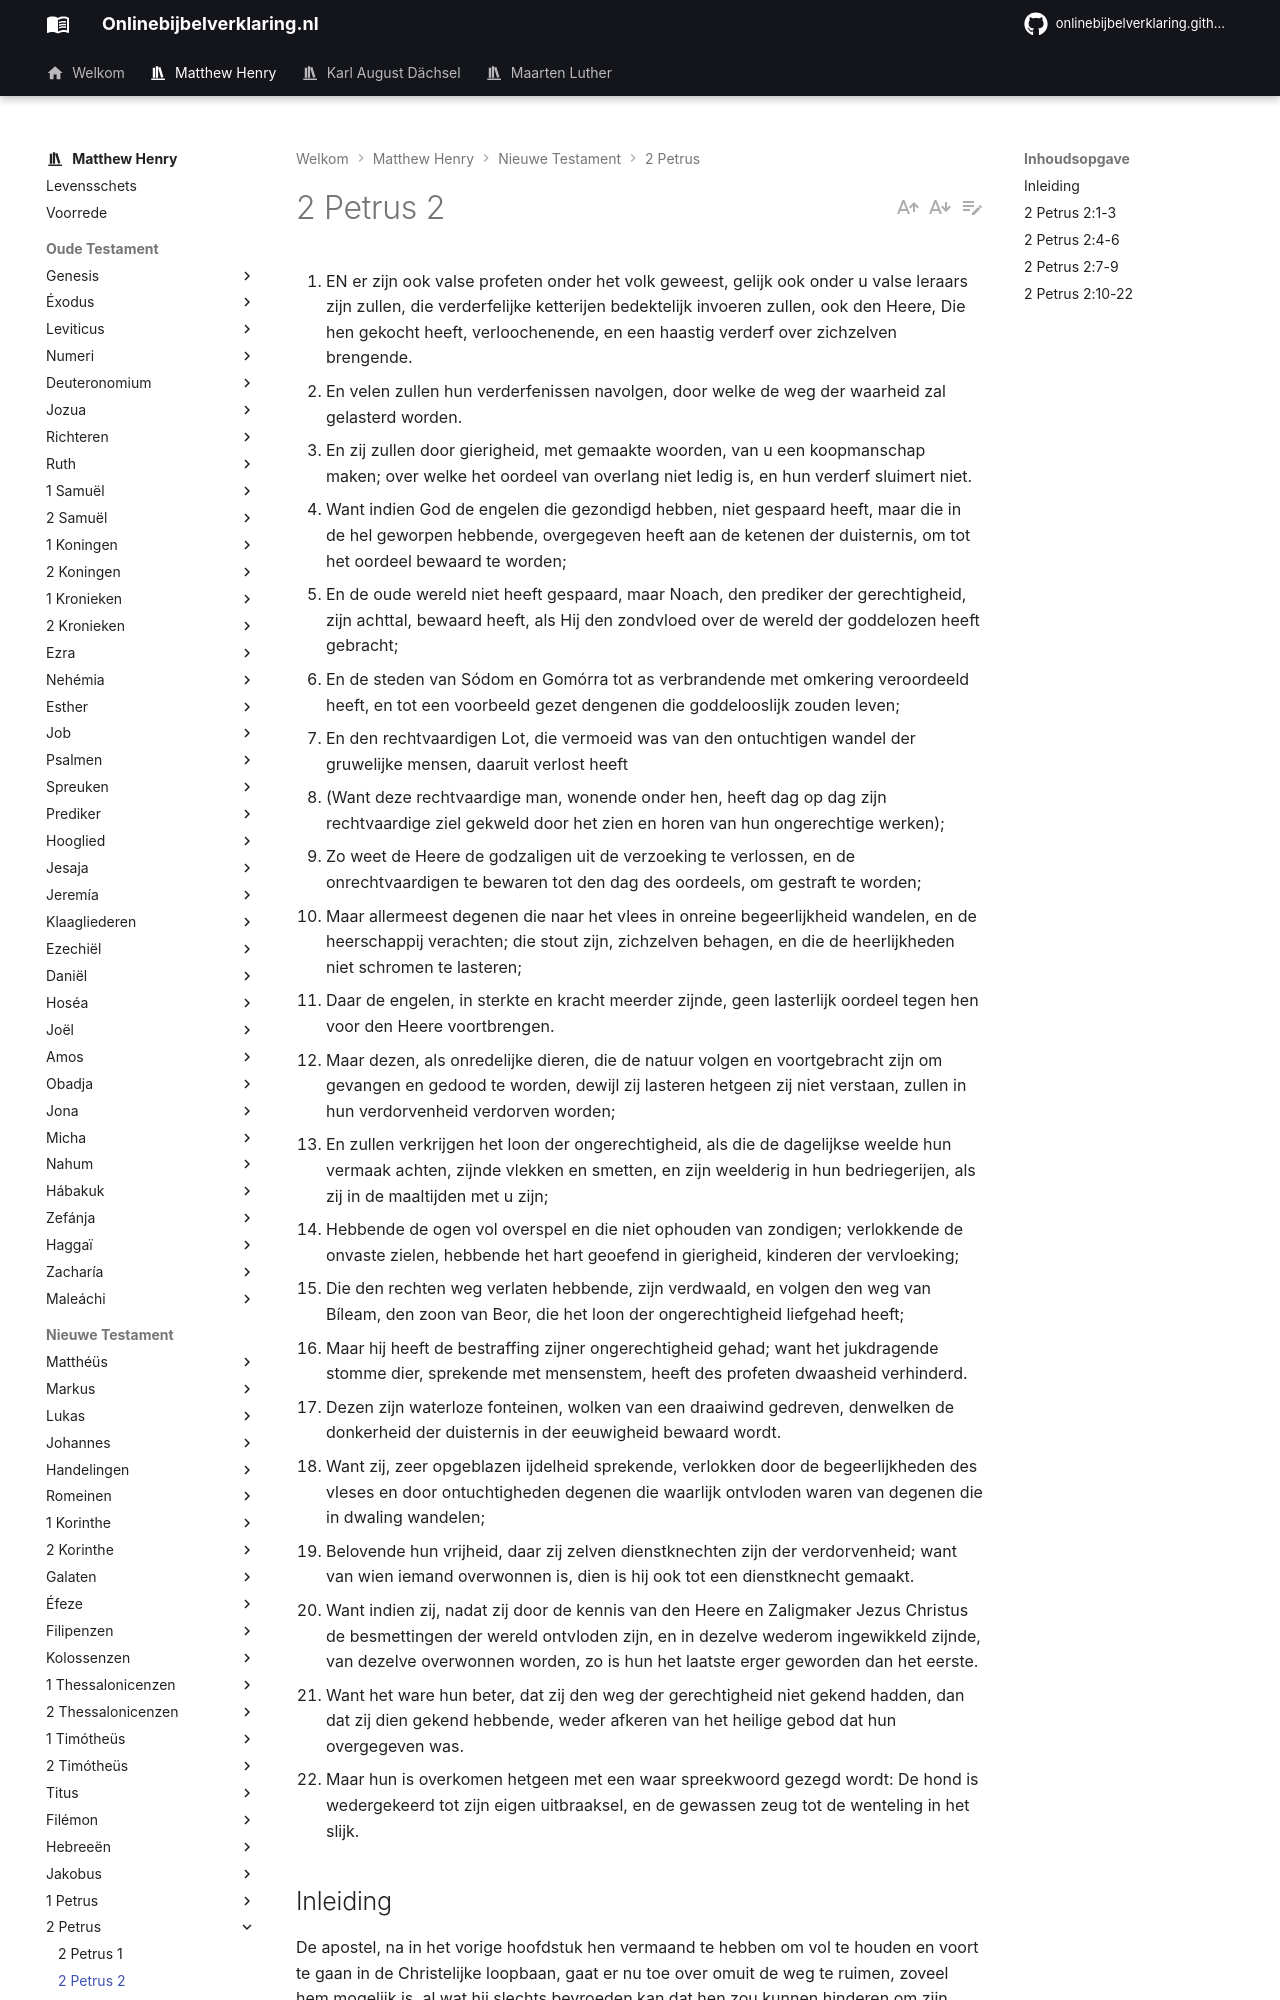

repository: onlinebijbelverklaring/dev-preview · page: matthewhenry/2Petrus/2Petrus2/index.html · generator: mkdocs

1. EN er zijn ook valse profeten onder het volk geweest, gelijk ook onder u valse leraars zijn zullen, die verderfelijke ketterijen bedektelijk invoeren zullen, ook den Heere, Die hen gekocht heeft, verloochenende, en een haastig verderf over zichzelven brengende.
2. En velen zullen hun verderfenissen navolgen, door welke de weg der waarheid zal gelasterd worden.
3. En zij zullen door gierigheid, met gemaakte woorden, van u een koopmanschap maken; over welke het oordeel van overlang niet ledig is, en hun verderf sluimert niet.
4. Want indien God de engelen die gezondigd hebben, niet gespaard heeft, maar die in de hel geworpen hebbende, overgegeven heeft aan de ketenen der duisternis, om tot het oordeel bewaard te worden;
5. En de oude wereld niet heeft gespaard, maar Noach, den prediker der gerechtigheid, zijn achttal, bewaard heeft, als Hij den zondvloed over de wereld der goddelozen heeft gebracht;
6. En de steden van Sódom en Gomórra tot as verbrandende met omkering veroordeeld heeft, en tot een voorbeeld gezet dengenen die goddelooslijk zouden leven;
7. En den rechtvaardigen Lot, die vermoeid was van den ontuchtigen wandel der gruwelijke mensen, daaruit verlost heeft
8. (Want deze rechtvaardige man, wonende onder hen, heeft dag op dag zijn rechtvaardige ziel gekweld door het zien en horen van hun ongerechtige werken);
9. Zo weet de Heere de godzaligen uit de verzoeking te verlossen, en de onrechtvaardigen te bewaren tot den dag des oordeels, om gestraft te worden;
10. Maar allermeest degenen die naar het vlees in onreine begeerlijkheid wandelen, en de heerschappij verachten; die stout zijn, zichzelven behagen, en die de heerlijkheden niet schromen te lasteren;
11. Daar de engelen, in sterkte en kracht meerder zijnde, geen lasterlijk oordeel tegen hen voor den Heere voortbrengen.
12. Maar dezen, als onredelijke dieren, die de natuur volgen en voortgebracht zijn om gevangen en gedood te worden, dewijl zij lasteren hetgeen zij niet verstaan, zullen in hun verdorvenheid verdorven worden;
13. En zullen verkrijgen het loon der ongerechtigheid, als die de dagelijkse weelde hun vermaak achten, zijnde vlekken en smetten, en zijn weelderig in hun bedriegerijen, als zij in de maaltijden met u zijn;
14. Hebbende de ogen vol overspel en die niet ophouden van zondigen; verlokkende de onvaste zielen, hebbende het hart geoefend in gierigheid, kinderen der vervloeking;
15. Die den rechten weg verlaten hebbende, zijn verdwaald, en volgen den weg van Bíleam, den zoon van Beor, die het loon der ongerechtigheid liefgehad heeft;
16. Maar hij heeft de bestraffing zijner ongerechtigheid gehad; want het jukdragende stomme dier, sprekende met mensenstem, heeft des profeten dwaasheid verhinderd.
17. Dezen zijn waterloze fonteinen, wolken van een draaiwind gedreven, denwelken de donkerheid der duisternis in der eeuwigheid bewaard wordt.
18. Want zij, zeer opgeblazen ijdelheid sprekende, verlokken door de begeerlijkheden des vleses en door ontuchtigheden degenen die waarlijk ontvloden waren van degenen die in dwaling wandelen;
19. Belovende hun vrijheid, daar zij zelven dienstknechten zijn der verdorvenheid; want van wien iemand overwonnen is, dien is hij ook tot een dienstknecht gemaakt.
20. Want indien zij, nadat zij door de kennis van den Heere en Zaligmaker Jezus Christus de besmettingen der wereld ontvloden zijn, en in dezelve wederom ingewikkeld zijnde, van dezelve overwonnen worden, zo is hun het laatste erger geworden dan het eerste.
21. Want het ware hun beter, dat zij den weg der gerechtigheid niet gekend hadden, dan dat zij dien gekend hebbende, weder afkeren van het heilige gebod dat hun overgegeven was.
22. Maar hun is overkomen hetgeen met een waar spreekwoord gezegd wordt: De hond is wedergekeerd tot zijn eigen uitbraaksel, en de gewassen zeug tot de wenteling in het slijk. 

## Inleiding

De apostel, na in het vorige hoofdstuk hen vermaand te hebben om vol te houden en voort te gaan in de Christelijke loopbaan, gaat er nu toe over omuit de weg te ruimen, zoveel hem mogelijk is, al wat hij slechts bevroeden kan dat hen zou kunnen hinderen om zijn vermaning na te leven. Daarom waarschuwt hij henernstig tegen valse leraars, door welken zij in gevaar zouden komen van verleid te worden. Om dit te voorkomen: 

I. Beschrijft hij deze leraars als Goddeloos in zichzelven en zeer verderfelijk voor anderen, vers 1-3.  
II. Hij verzekert hen van die straf, die hen wacht, vers 3-6.  
III. Hij zegt hun welk een tegenovergestelde weg God met de Zijnen houdt, vers 7-9.  
IV. Hij wijdt het overig gedeelte van dit hoofdstuk aan een beschrijving van die verleiders, tegen welken hij wil dat ze op hun hoede zullen zijn.
